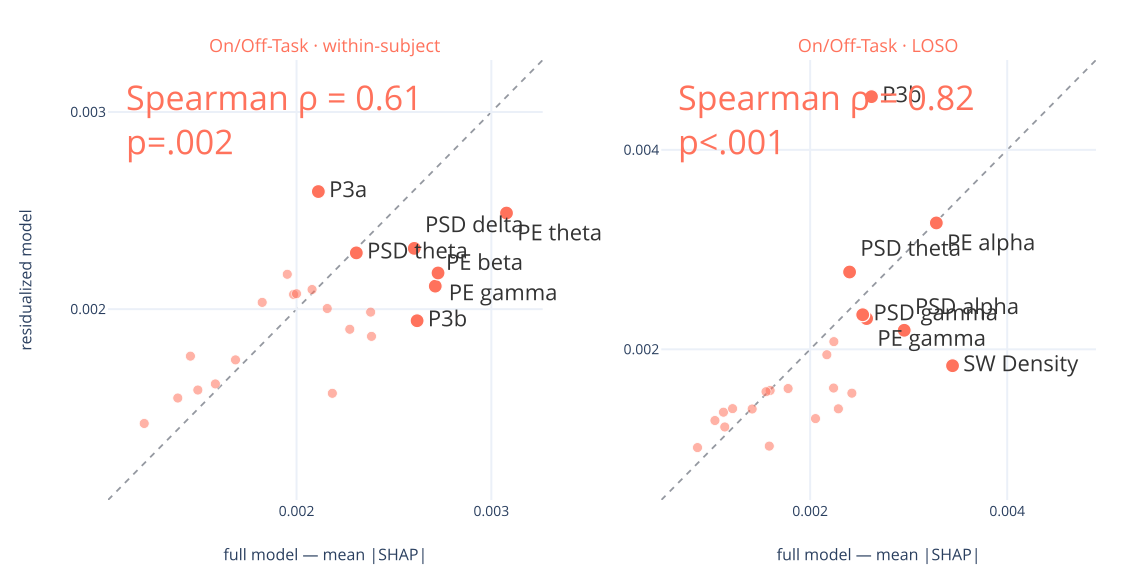

The table this chart was drawn from, first rows:
trace_index, trace_type, trace_name, row_label, col_label, x, y, subject
0, scatter, , , , 0.001455, 0.001762, N1
0, scatter, , , , 0.001686, 0.001743, P1
0, scatter, , , , 0.001985, 0.002075, PE alpha
0, scatter, , , , 0.002385, 0.001862, Kolmogorov
0, scatter, , , , 0.002273, 0.001898, PSD alpha
0, scatter, , , , 0.002158, 0.002003, PSD beta
0, scatter, , , , 0.00238, 0.001985, PSD gamma
0, scatter, , , , 0.002184, 0.001573, SW Density
0, scatter, , , , 0.001218, 0.00142, SW Duration
0, scatter, , , , 0.00139, 0.001549, SW Frequency
0, scatter, , , , 0.001583, 0.001621, SW PTP
0, scatter, , , , 0.001493, 0.00159, SW Slope
0, scatter, , , , 0.001824, 0.002034, wSMI alpha
0, scatter, , , , 0.001952, 0.002177, wSMI beta
0, scatter, , , , 0.00208, 0.0021, wSMI gamma
0, scatter, , , , 0.002, 0.002078, wSMI theta
1, scatter, , , , 0.002112, 0.002596, 
1, scatter, , , , 0.002619, 0.001941, 
1, scatter, , , , 0.002712, 0.002117, 
1, scatter, , , , 0.002726, 0.002183, 
1, scatter, , , , 0.003078, 0.002487, 
1, scatter, , , , 0.002604, 0.002308, 
1, scatter, , , , 0.002307, 0.002285, 
2, scatter, , , , 0.001594, 0.001588, N1
2, scatter, , , , 0.002287, 0.001404, P1
2, scatter, , , , 0.000857, 0.001015, P3a
2, scatter, , , , 0.002241, 0.002077, PE beta
2, scatter, , , , 0.001585, 0.00103, PE theta
2, scatter, , , , 0.002238, 0.001612, Kolmogorov
2, scatter, , , , 0.002423, 0.00156, PSD beta
2, scatter, , , , 0.001776, 0.001607, PSD delta
2, scatter, , , , 0.001034, 0.001286, SW Duration
2, scatter, , , , 0.00112, 0.00137, SW Frequency
2, scatter, , , , 0.001412, 0.001402, SW PTP
2, scatter, , , , 0.001213, 0.001405, SW Slope
2, scatter, , , , 0.001133, 0.001221, wSMI alpha
2, scatter, , , , 0.001552, 0.001575, wSMI beta
2, scatter, , , , 0.002054, 0.001305, wSMI gamma
2, scatter, , , , 0.002169, 0.001946, wSMI theta
3, scatter, , , , 0.002622, 0.004533, 
3, scatter, , , , 0.003281, 0.003267, 
3, scatter, , , , 0.002573, 0.002308, 
3, scatter, , , , 0.002955, 0.002191, 
3, scatter, , , , 0.002533, 0.002347, 
3, scatter, , , , 0.0024, 0.002775, 
3, scatter, , , , 0.003445, 0.001836, 
